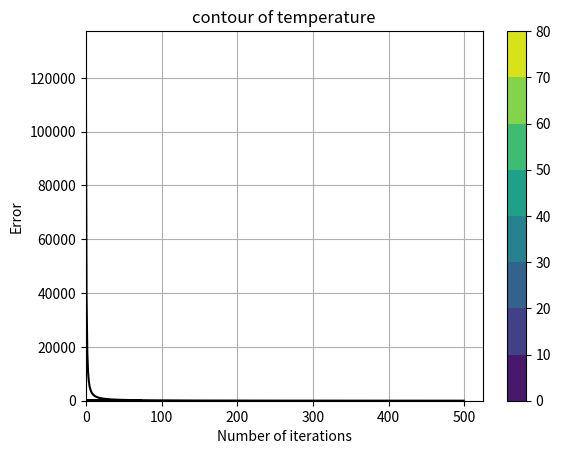
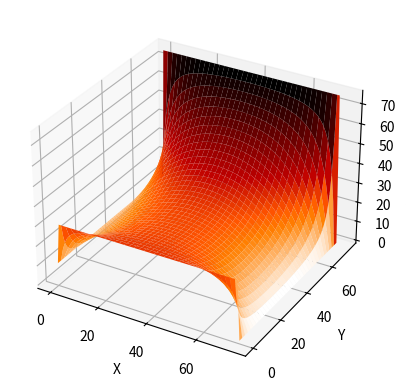

The matplotlib source for these figures, in order:

#simple Nummerical Laplace's equaion solution using finite method

import numpy as np
import matplotlib.pyplot as plt
from mpl_toolkits.mplot3d import Axes3D

#set maximum iterations

maxIter=500
#set dimmention and the delta
lenx=75
leny=75
delta=1 #we set it square/rectangular
#Boundary conditions
Ttop=75.0
Tbottom=30.0
Tleft=10.0
Tright=0.0
#Initial gauss interior grid
Tgauss=30.0
#set meshgrid
X,Y=np.meshgrid(np.arange(0,lenx),np.arange(0,leny))
#set array size and the interior value with Tgauss
T=np.empty((lenx,leny))
T.fill(Tgauss)
#set boundary condition
T[0,:]=Tbottom
T[:,0]=Tleft
T[-1,:]=Ttop
T[:,-1]=Tright
print(T)
#Error to be stored
E=[]
#Iteration (here we assume that 'T' converges in maxIter=500)
for iteration in range(0,maxIter):
    To=T.copy()
    for i in range(1,lenx-1,delta):
        for j in range(1,leny-1,delta):
            T[i,j]=0.25*(T[i+1,j]+T[i-1,j]+T[i,j+1]+T[i,j-1])
    err=np.sum(T-To)**2
    E.append(err)
plt.title("Error as a function of iteration")
Niter=range(maxIter)
plt.plot(Niter,E,color='black')
plt.xlabel('Number of iterations')
plt.ylabel('Error')
plt.grid(True)
plt.show()

print(T[i,j])
#configure the contour
plt.title('contour of temperature')
plt.contour(X,Y,T,colors='black')
plt.contourf(X,Y,T) # Filled contour in color scale
#set color bar
plt.colorbar()
plt.show()
fig=plt.figure()
ax=fig.add_subplot(111,projection='3d')
ax.plot_surface(X,Y,T,cmap='gist_heat_r')
ax.set_xlabel('X')
ax.set_ylabel('Y')
ax.set_zlabel('Temperature(T)')
plt.show()

















































